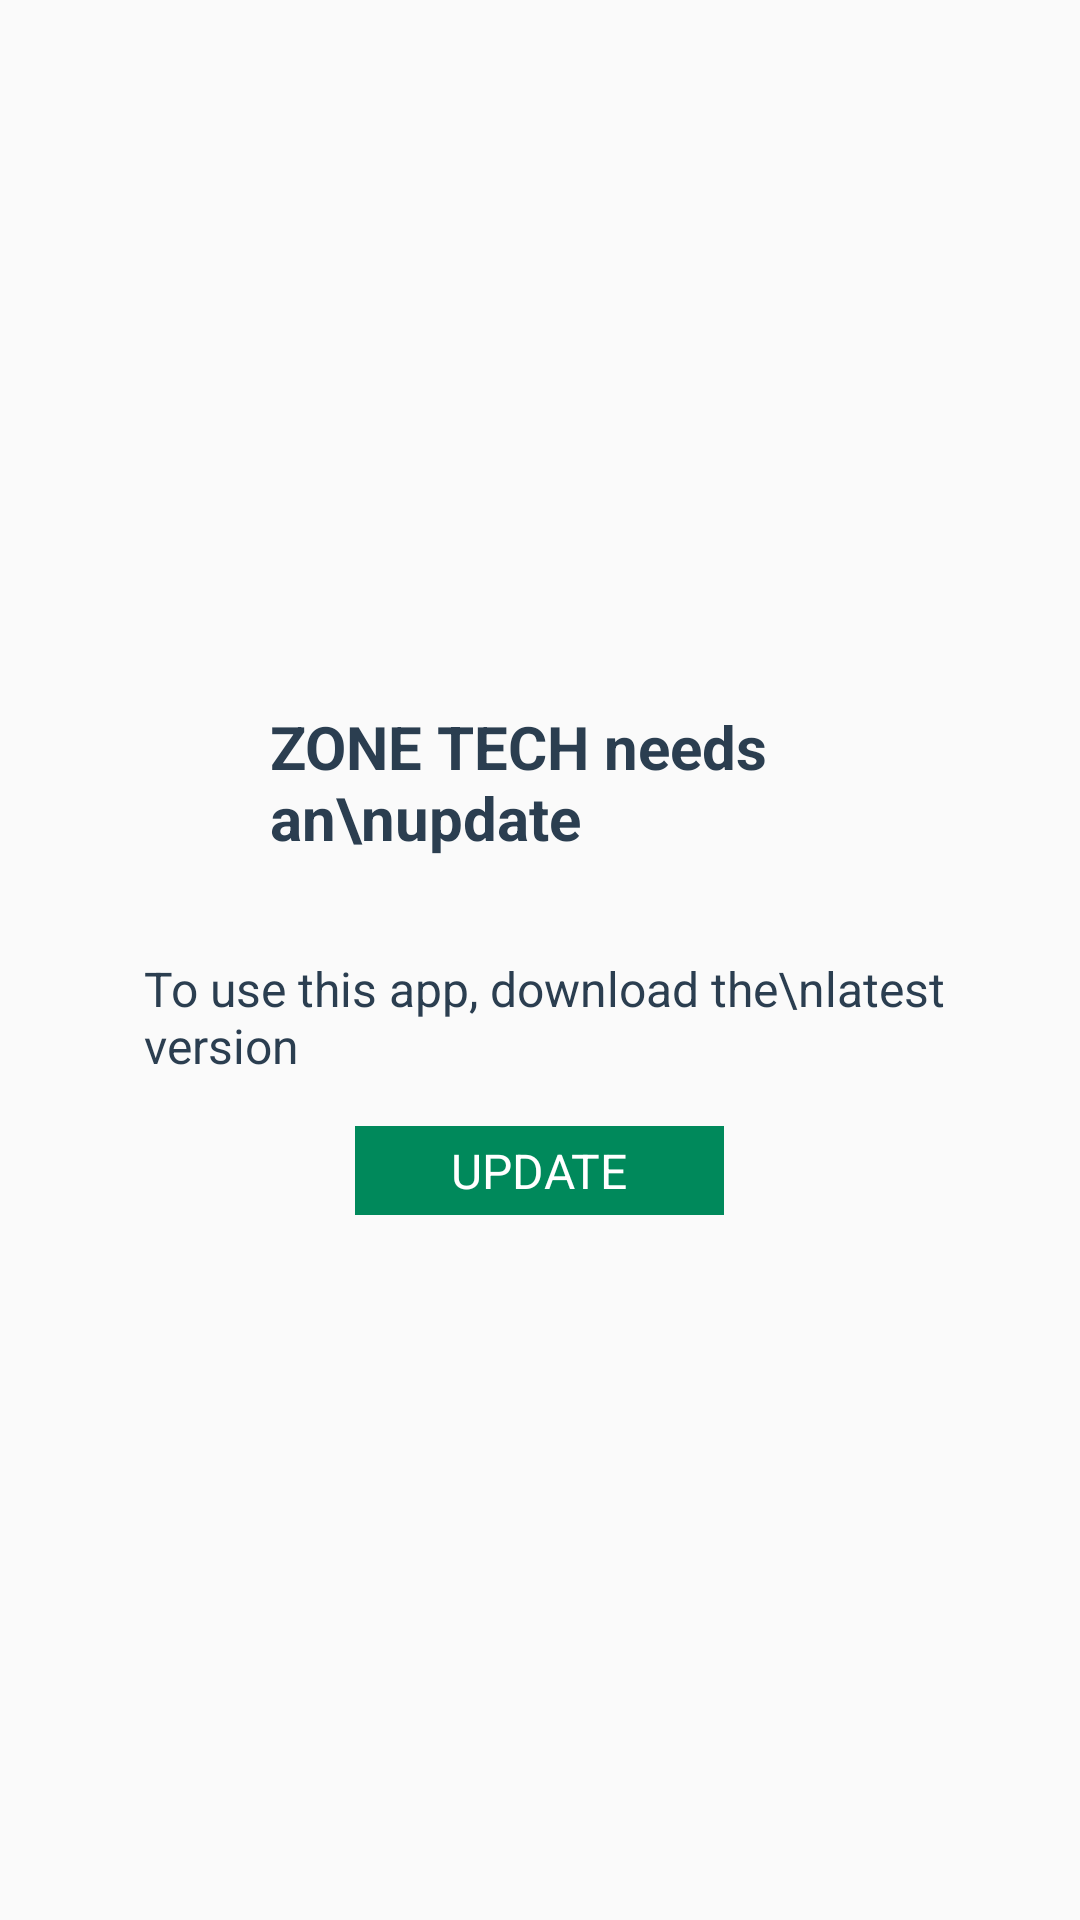

Reconstruct the res/layout file that produces this screen, plus the resources it refers to.
<!-- AndroidManifest.xml: application theme AppTheme -->
<!-- res/layout/activity_force_update_activity.xml -->
<?xml version="1.0" encoding="utf-8"?>
<LinearLayout xmlns:android="http://schemas.android.com/apk/res/android"
    android:layout_width="match_parent"
    android:layout_height="match_parent"
    android:orientation="vertical"
    android:gravity="center"
    android:padding="24dp">

    <LinearLayout
        android:layout_width="wrap_content"
        android:layout_height="wrap_content"
        android:layout_gravity="center"
        android:gravity="center">
        <ImageView
            android:id="@+id/logo"
            android:layout_width="50dp"
            android:layout_height="52dp"
            android:src="@drawable/logo"/>
        <TextView
            android:layout_width="wrap_content"
            android:layout_height="wrap_content"
            android:text="ZONE TECH needs an\nupdate"
            android:layout_marginLeft="16dp"
            android:textStyle="bold"
            android:textColor="@color/ca_blue"
            android:textSize="20sp"/>
    </LinearLayout>
    <TextView
        android:layout_width="wrap_content"
        android:layout_height="wrap_content"
        android:layout_marginTop="32dp"
        android:text="To use this app, download the\nlatest version"
        android:layout_marginLeft="16dp"
        android:textColor="@color/ca_blue"
        android:textSize="16sp"/>
    <TextView
        android:id="@+id/updateButton"
        android:layout_width="wrap_content"
        android:layout_height="wrap_content"
        android:text="update"
        android:textAllCaps="true"
        android:textSize="16sp"
        android:layout_marginTop="16dp"
        android:background="#00895b"
        android:paddingLeft="32dp"
        android:textColor="@color/white"
        android:paddingRight="32dp"
        android:paddingTop="4dp"
        android:paddingBottom="4dp"/>
</LinearLayout>
<!-- resources referenced by this layout -->
<resources>
  <color name="ca_blue">#FF2B3E50</color>
  <color name="white">#ffffffff</color>
  <style name="AppTheme" parent="Theme.AppCompat.Light.DarkActionBar">
          
          <item name="colorPrimary">@color/colorPrimary</item>
          <item name="colorPrimaryDark">@color/colorPrimaryDark</item>
          <item name="colorAccent">@color/colorAccent</item>
          <item name="android:windowContentTransitions">true</item>
      </style>
  <color name="colorPrimary">#c22526</color>
  <color name="colorPrimaryDark">#c22526</color>
  <color name="colorAccent">#80c22526</color>
</resources>
